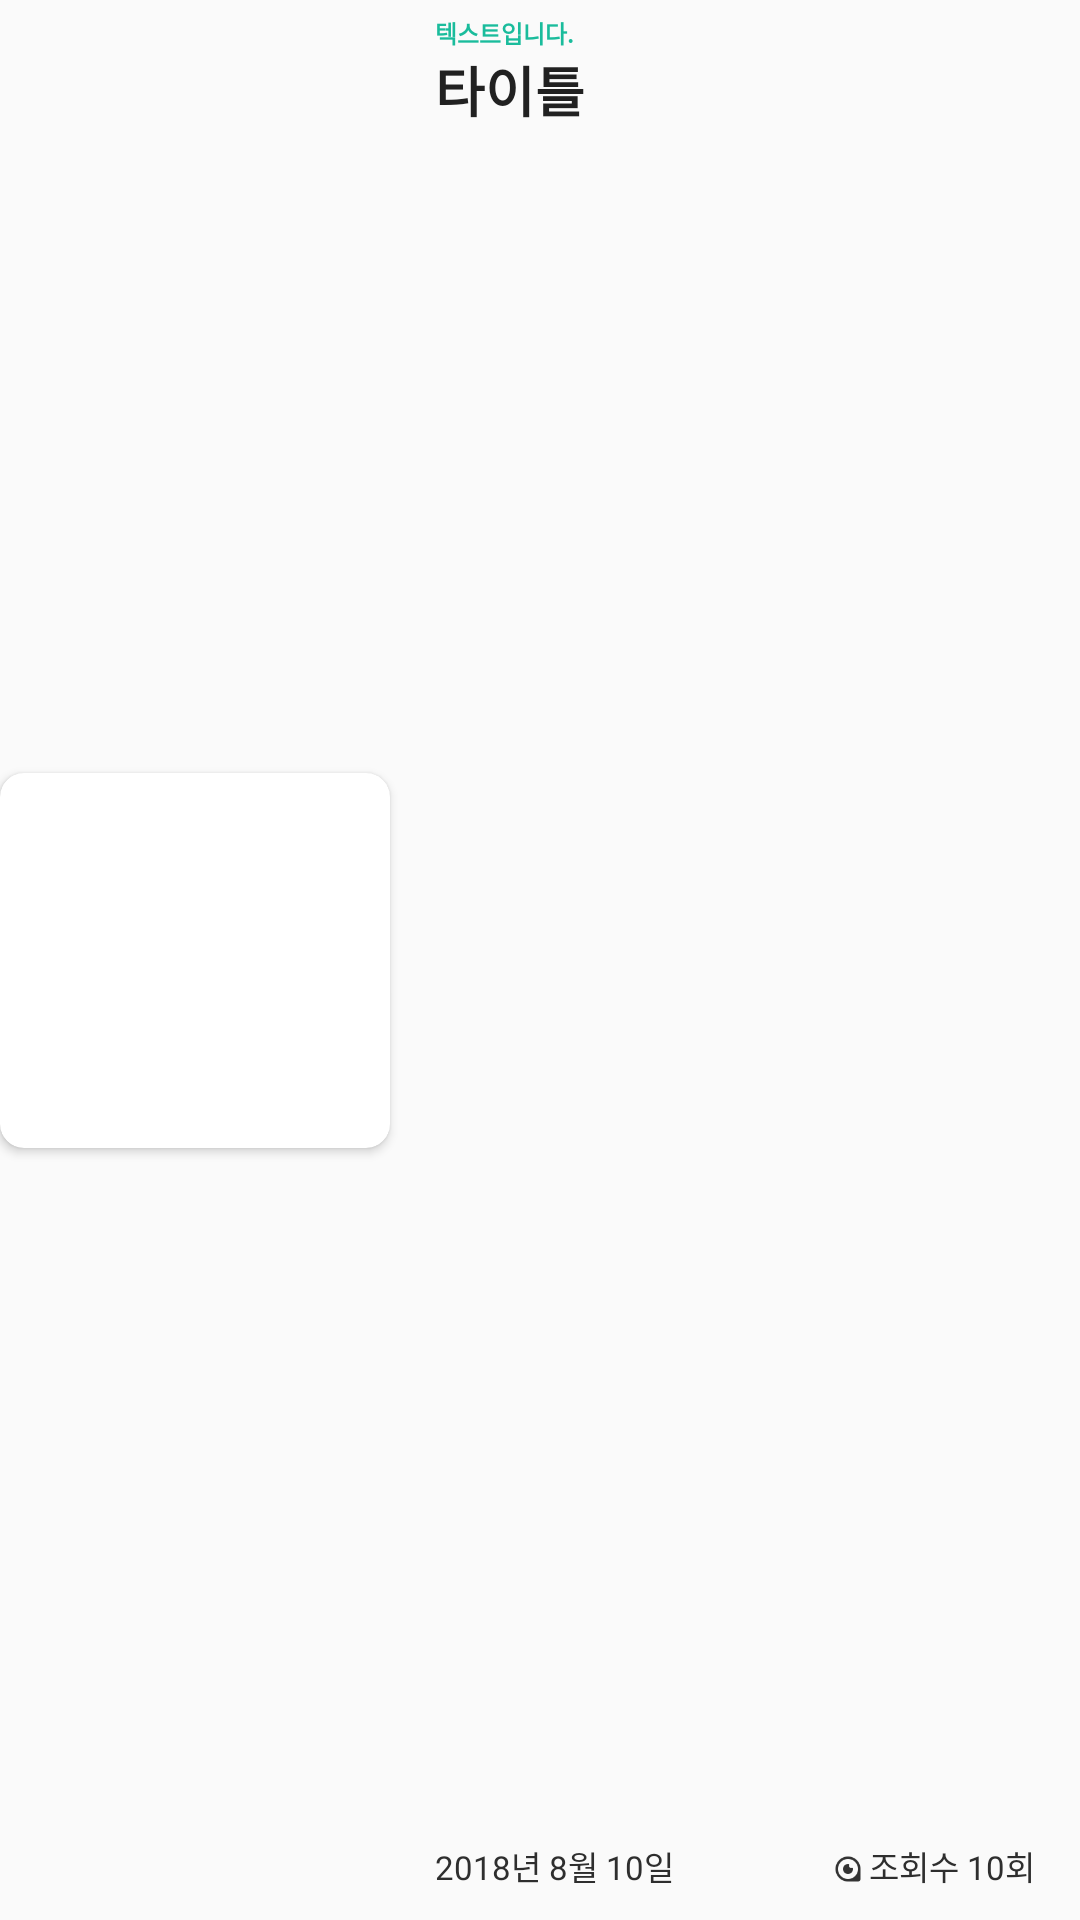

Here is an Android app screen rendered from its layout file. Give the layout XML and the strings, colors and styles it references.
<!-- AndroidManifest.xml: application theme AppTheme -->
<!-- res/layout/main_recycler_row_item.xml -->
<?xml version="1.0" encoding="utf-8"?>
<android.support.constraint.ConstraintLayout xmlns:android="http://schemas.android.com/apk/res/android"
    xmlns:app="http://schemas.android.com/apk/res-auto"
    android:layout_width="match_parent"
    android:layout_height="130dp"
    android:layout_marginBottom="10dp"
    android:layout_marginLeft="18dp"
    android:layout_marginRight="18dp"
    android:layout_marginTop="10dp">

    <android.support.v7.widget.CardView
        android:id="@+id/tourContentImageCardView"
        android:layout_width="130dp"
        android:layout_height="125dp"
        android:elevation="2dp"
        app:cardCornerRadius="8dp"
        app:layout_constraintBottom_toBottomOf="parent"
        app:layout_constraintLeft_toLeftOf="parent"
        app:layout_constraintTop_toTopOf="parent">

        <ImageView
            android:id="@+id/tourContentImageView"
            android:layout_width="match_parent"
            android:layout_height="250dp"
            android:scaleType="fitXY" />

    </android.support.v7.widget.CardView>


    <RelativeLayout
        android:id="@+id/tourContentInfoLayout"
        android:layout_width="0dp"
        android:layout_height="match_parent"
        app:layout_constraintBottom_toBottomOf="parent"
        app:layout_constraintLeft_toRightOf="@+id/tourContentImageCardView"
        app:layout_constraintRight_toRightOf="parent"
        app:layout_constraintTop_toTopOf="parent">


        <TextView
            android:id="@+id/tourContentTitleTextView"
            android:layout_width="match_parent"
            android:layout_height="wrap_content"
            android:layout_below="@+id/tourContentAddrTextView"
            android:layout_marginLeft="15dp"
            android:layout_marginRight="15dp"
            android:ellipsize="end"
            android:maxLines="2"
            android:text="타이틀"
            android:textColor="@color/content_title_text_color"
            android:textSize="18dp"
            android:textStyle="bold" />

        <CheckBox
            android:layout_width="30dp"
            android:layout_height="30dp"
            android:layout_above="@+id/tourContentShowTextView"
            android:layout_alignParentRight="true"
            android:layout_marginRight="15dp"
            android:stateListAnimator="@animator/scale"
            android:button="@null"
            android:checked="false"
            android:background="@drawable/favorite_icon"/>

        <TextView
            android:id="@+id/tourContentAddrTextView"
            android:layout_width="wrap_content"
            android:layout_height="wrap_content"
            android:layout_marginLeft="15dp"
            android:layout_marginRight="15dp"
            android:layout_marginTop="5dp"
            android:text="텍스트입니다."
            android:textColor="@color/content_type_text_color"
            android:textSize="8dp"
            android:textStyle="bold" />

        <TextView
            android:id="@+id/tourContentDateTextView"
            android:layout_width="wrap_content"
            android:layout_height="wrap_content"
            android:layout_alignParentBottom="true"
            android:layout_marginBottom="10dp"
            android:layout_marginLeft="15dp"
            android:layout_marginRight="15dp"
            android:text="2018년 8월 10일"
            android:textColor="@color/content_basic_text_color"
            android:textSize="11dp" />

        <ImageView
            android:id="@+id/tourContentShowIconImageView"
            android:layout_width="10dp"
            android:layout_height="10dp"
            android:layout_alignParentBottom="true"
            android:layout_marginBottom="12dp"
            android:layout_toLeftOf="@+id/tourContentShowTextView"
            android:src="@drawable/icon_read" />

        <TextView
            android:id="@+id/tourContentShowTextView"
            android:layout_width="wrap_content"
            android:layout_height="wrap_content"
            android:layout_alignParentBottom="true"
            android:layout_alignParentRight="true"
            android:layout_marginBottom="10dp"
            android:layout_marginLeft="2dp"
            android:layout_marginRight="15dp"
            android:text="조회수 10회"
            android:textColor="@color/content_basic_text_color"
            android:textSize="11dp" />


    </RelativeLayout>

</android.support.constraint.ConstraintLayout>
<!-- resources referenced by this layout -->
<resources>
  <color name="content_basic_text_color">#2E2E2E</color>
  <color name="content_title_text_color">#212121</color>
  <color name="content_type_text_color">#1ABC9C</color>
  <!-- drawable icon_read: png bitmap (drawable, 1226 bytes) -->
  <style name="AppTheme" parent="Theme.AppCompat.Light.DarkActionBar">
          
          <item name="colorPrimary">@color/colorPrimary</item>
          <item name="colorPrimaryDark">@android:color/black</item>
          <item name="colorAccent">@color/colorAccent</item>
          
          <item name="windowActionBar">false</item>
          <item name="windowNoTitle">true</item>
  .    </style>
  <color name="colorPrimary">#3F51B5</color>
  <color name="colorAccent">#FF4081</color>
</resources>
